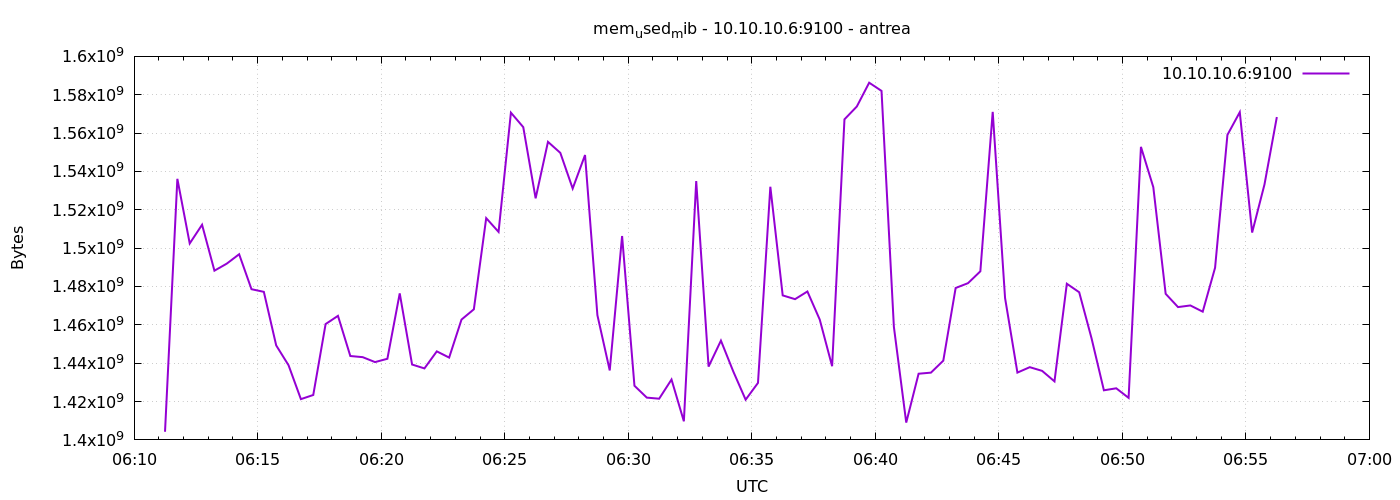

The data file committed next to this chart (first rows):
1777961475	1404243968
1777961505	1536135168
1777961535	1502445568
1777961565	1512198144
1777961595	1488248832
1777961625	1491927040
1777961655	1496825856
1777961685	1478590464
1777961715	1477206016
1777961745	1449271296
1777961775	1438928896
1777961805	1421258752
1777961835	1423421440
1777961865	1460412416
1777961895	1464692736
1777961925	1443745792
1777961955	1443151872
1777961985	1440575488
1777962015	1442304000
1777962045	1476419584
1777962075	1439305728
1777962105	1437278208
1777962135	1446166528
1777962165	1442926592
1777962195	1462747136
1777962225	1468108800
1777962255	1515642880
1777962285	1508466688
1777962315	1570648064
1777962345	1563090944
1777962375	1525981184
1777962405	1555423232
1777962435	1549672448
1777962465	1531092992
1777962495	1548558336
1777962525	1465061376
1777962555	1436221440
1777962585	1506320384
1777962615	1428242432
1777962645	1422049280
1777962675	1421488128
1777962705	1431490560
1777962735	1409699840
1777962765	1534971904
1777962795	1438216192
1777962825	1451773952
1777962855	1435680768
1777962885	1420963840
1777962915	1429729280
1777962945	1532006400
1777962975	1475358720
1777963005	1473396736
1777963035	1477394432
1777963065	1462718464
1777963095	1438429184
1777963125	1567170560
1777963155	1573855232
1777963185	1586270208
1777963215	1581993984
1777963245	1458970624
1777963275	1409028096
... 30 more rows
